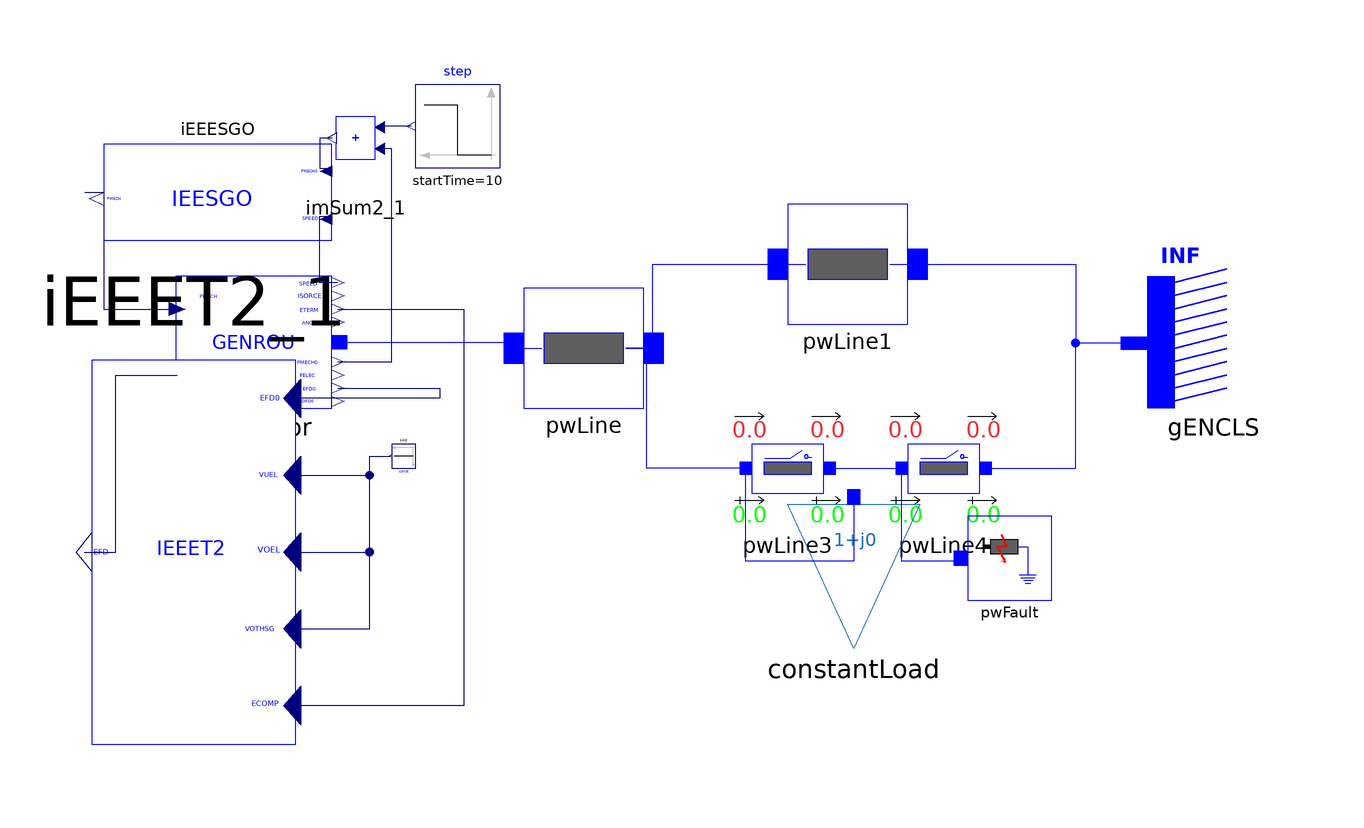

The component connection diagram of the Modelica model below, drawn from its own Placement and Line annotations.

model IEESGO
  "Simple Machine Infinite Bus with Machine, Governor and Excitation system"

  iPSL.Electrical.Machines.PSSE.GENROU.GENROU generator(
    Xppd=0.2,
    Xppq=0.2,
    Xpp=0.2,
    Xl=0.12,
    M_b=100,
    Tpd0=5,
    Tppd0=0.50000E-01,
    Tppq0=0.1,
    H=4.0000,
    D=0,
    Xd=1.41,
    Xq=1.3500,
    Xpd=0.3,
    S10=0.1,
    S12=0.5,
    Xpq=0.6,
    Tpq0=0.7,
    V_0=1,
    angle_0=4.05,
    P_0=39.99995,
    Q_0=5.416571)
    annotation (Placement(transformation(extent={{-76,0},{-50,22}})));

  iPSL.Electrical.Branches.PwLine pwLine(
    R=0.001,
    X=0.2,
    G=0,
    B=0)
    annotation (Placement(transformation(extent={{-18,0},{2,20}})));
  iPSL.Electrical.Branches.PwLine pwLine1(
    R=0.001,
    X=0.2,
    G=0,
    B=0)
    annotation (Placement(transformation(extent={{26,14},{46,34}})));
  iPSL.Electrical.Branches.PwLine2Openings pwLine3(
    t1=2.15,
    t2=100,
    R=0.0005,
    X=0.1,
    G=0,
    B=0)    annotation (Placement(transformation(extent={{16,-20},{36,0}})));
  iPSL.Electrical.Branches.PwLine2Openings pwLine4(
    t1=2.15,
    t2=100,
    R=0.0005,
    X=0.1,
    G=0,
    B=0)    annotation (Placement(transformation(extent={{42,-20},{62,0}})));
 iPSL.Electrical.Machines.PSSE.GENCLS.GENCLS gENCLS(
    X_d=0.2,
    P_0=10.01716,
    Q_0=8.006525,
    V_0=1,
    angle_0=0,
    M_b=100,
    H=0,
    D=0)
    annotation (Placement(transformation(extent={{108,0},{86,22}})));

  iPSL.Electrical.Loads.PSSE.Load_variation constantLoad(
    angle_0=-0.57627,
    S_p(re=0.5, im=0.1),
    S_i(im=0, re=0),
    S_y(re=0, im=0),
    a(re=1, im=0),
    b(re=0, im=1),
    PQBRAK=0.7,
    V_0=0.991992,
    t1=2,
    d_P=5*0.01,
    d_t=0) annotation (Placement(transformation(extent={{26,-40},{48,-16}})));
  iPSL.Electrical.Events.PwFault pwFault(
    R=0,
    t1=2,
    t2=2.15,
    X=0.2e-11)
    annotation (Placement(transformation(extent={{56,-32},{70,-18}})));
  iPSL.Electrical.Controls.PSSE.TG.IEESGO iEEESGO annotation (Placement(
        transformation(
        extent={{-19,-8},{19,8}},
        rotation=180,
        origin={-69,36})));
  iPSL.Electrical.Controls.PSSE.ES.IEEET2.IEEET2 iEEET2_1(
    V_RMAX=4,
    V_RMIN=-4,
    K_E=1,
    T_R=0,
    K_A=100,
    T_A=0.014,
    T_E=0.62,
    K_F=0.12,
    T_F1=1.0,
    T_F2=0.1,
    E_1=2.31,
    S_EE_1=0.08,
    E_2=3.08,
    S_EE_2=0.3,
    V_0=1) annotation (Placement(transformation(
        extent={{-17,-32},{17,32}},
        rotation=180,
        origin={-73,-24})));
  Modelica.Blocks.Sources.Constant const(k = 0) annotation(Placement(transformation(extent = {{-2, -2}, {2, 2}}, rotation = 180, origin={-38,-8})));
  iPSL.NonElectrical.Math.ImSum2 imSum2_1(
    a0=0,
    a1=1,
    a2=1) annotation (Placement(transformation(extent={{-38,36},{-54,54}})));
  Modelica.Blocks.Sources.Step step(height = -0.002, startTime = 10) annotation(Placement(transformation(extent={{-22,40},
            {-36,54}})));
equation
  connect(generator.p, pwLine.p) annotation(Line(points={{-48.7,11},{-20.6,
          11},{-20.6,10},{-15,10}},                                                                                 color = {0, 0, 255}, smooth = Smooth.None));
  connect(pwLine.n, pwLine1.p) annotation(Line(points={{-1,10},{3.5,10},{
          3.5,24},{29,24}},                                                                             color = {0, 0, 255}, smooth = Smooth.None));
  connect(pwLine1.n, gENCLS.p) annotation(Line(points={{43,24},{74,24},{74,
          10.8346},{83.8,10.8346}},                                                                           color = {0, 0, 255}, smooth = Smooth.None));
  connect(pwLine3.p, pwLine.n) annotation(Line(points={{19,-10},{2.5,-10},
          {2.5,10},{-1,10}},                                                                               color = {0, 0, 255}, smooth = Smooth.None));
  connect(pwLine3.n, pwLine4.p) annotation(Line(points={{33,-10},{45,-10}},      color = {0, 0, 255}, smooth = Smooth.None));
  connect(pwLine4.n, gENCLS.p) annotation(Line(points={{59,-10},{74,-10},{74,
          10.8346},{83.8,10.8346}},                                                                             color = {0, 0, 255}, smooth = Smooth.None));
  connect(constantLoad.p, pwLine3.p) annotation(Line(points={{37,-14.8},{37,-25.5},{19,
          -25.5},{19,-10}},                                                                                         color = {0, 0, 255}, smooth = Smooth.None));
  connect(pwFault.p, pwLine4.p) annotation(Line(points={{54.8333,-25},{
          54.8333,-25.5},{45,-25.5},{45,-10}},                                                               color = {0, 0, 255}, smooth = Smooth.None));
  connect(iEEET2_1.VUEL, const.y) annotation(Line(points={{-56.5667,-11.2},{
          -43.67,-11.2},{-43.67,-8},{-40.2,-8}},                                                                          color = {0, 0, 127}, smooth = Smooth.None));
  connect(iEEET2_1.VOEL, const.y) annotation(Line(points={{-56.5667,-24},{
          -43.67,-24},{-43.67,-8},{-40.2,-8}},                                                                            color = {0, 0, 127}, smooth = Smooth.None));
  connect(iEEET2_1.VOTHSG, const.y) annotation(Line(points={{-56.5667,-36.8},
          {-43.67,-36.8},{-43.67,-8},{-40.2,-8}},                                                                             color = {0, 0, 127}, smooth = Smooth.None));
  connect(step.y, imSum2_1.p1) annotation(Line(points={{-36.7,47},{-41.92,
          47},{-41.92,46.8}},                                                                        color = {0, 0, 127}, smooth = Smooth.None));
  connect(iEEET2_1.EFD, generator.EFD) annotation (Line(
      points={{-91.275,-24},{-86,-24},{-86,5.5},{-75.74,5.5}},
      color={0,0,127},
      smooth=Smooth.None));
  connect(generator.SPEED, iEEESGO.SPEED) annotation (Line(
      points={{-48.96,20.9},{-52,20.9},{-52,32},{-50.6333,32}},
      color={0,0,127},
      smooth=Smooth.None));
  connect(iEEESGO.PMECH, generator.PMECH) annotation (Line(
      points={{-91.1667,36},{-88,36},{-88,16.5},{-75.74,16.5}},
      color={0,0,127},
      smooth=Smooth.None));
  connect(generator.PMECH0, imSum2_1.p2) annotation (Line(
      points={{-48.96,7.7},{-40,7.7},{-40,43.2},{-41.92,43.2}},
      color={0,0,127},
      smooth=Smooth.None));
  connect(imSum2_1.n1, iEEESGO.PMECH0) annotation (Line(
      points={{-49.92,45},{-52,45},{-52,40},{-50.6333,40}},
      color={0,0,127},
      smooth=Smooth.None));
  connect(generator.EFD0, iEEET2_1.EFD0) annotation (Line(
      points={{-48.96,3.3},{-32,3.3},{-32,1.6},{-56.5667,1.6}},
      color={0,0,127},
      smooth=Smooth.None));
  connect(generator.ETERM, iEEET2_1.ECOMP) annotation (Line(points={{-48.96,
          16.5},{-28,16.5},{-28,-49.6},{-56.5667,-49.6}}, color={0,0,127}));
  annotation(Diagram(coordinateSystem(preserveAspectRatio=false,  extent={{-100,
            -100},{100,100}})), Documentation(info="<html>
<p><br><span style=\"font-family: MS Shell Dlg 2;\">&LT;iPSL: iTesla Power System Library&GT;</span></p>
<p><span style=\"font-family: MS Shell Dlg 2;\">Copyright 2015 RTE (France), AIA (Spain), KTH (Sweden) and DTU (Denmark)</span></p>
<ul>
<li><span style=\"font-family: MS Shell Dlg 2;\">RTE: http://www.rte-france.com/ </span></li>
<li><span style=\"font-family: MS Shell Dlg 2;\">AIA: http://www.aia.es/en/energy/</span></li>
<li><span style=\"font-family: MS Shell Dlg 2;\">KTH: https://www.kth.se/en</span></li>
<li><span style=\"font-family: MS Shell Dlg 2;\">DTU:http://www.dtu.dk/english</span></li>
</ul>
<p><span style=\"font-family: MS Shell Dlg 2;\">The authors can be contacted by email: info at itesla-ipsl dot org</span></p>
<p><span style=\"font-family: MS Shell Dlg 2;\">This package is part of the iTesla Power System Library (&QUOT;iPSL&QUOT;) .</span></p>
<p><span style=\"font-family: MS Shell Dlg 2;\">The iPSL is free software: you can redistribute it and/or modify it under the terms of the GNU Lesser General Public License as published by the Free Software Foundation, either version 3 of the License, or (at your option) any later version.</span></p>
<p><span style=\"font-family: MS Shell Dlg 2;\">The iPSL is distributed in the hope that it will be useful, but WITHOUT ANY WARRANTY; without even the implied warranty of MERCHANTABILITY or FITNESS FOR A PARTICULAR PURPOSE. See the GNU Lesser General Public License for more details.</span></p>
<p><span style=\"font-family: MS Shell Dlg 2;\">You should have received a copy of the GNU Lesser General Public License along with the iPSL. If not, see &LT;http://www.gnu.org/licenses/&GT;.</span></p>
</html>"));
end IEESGO;